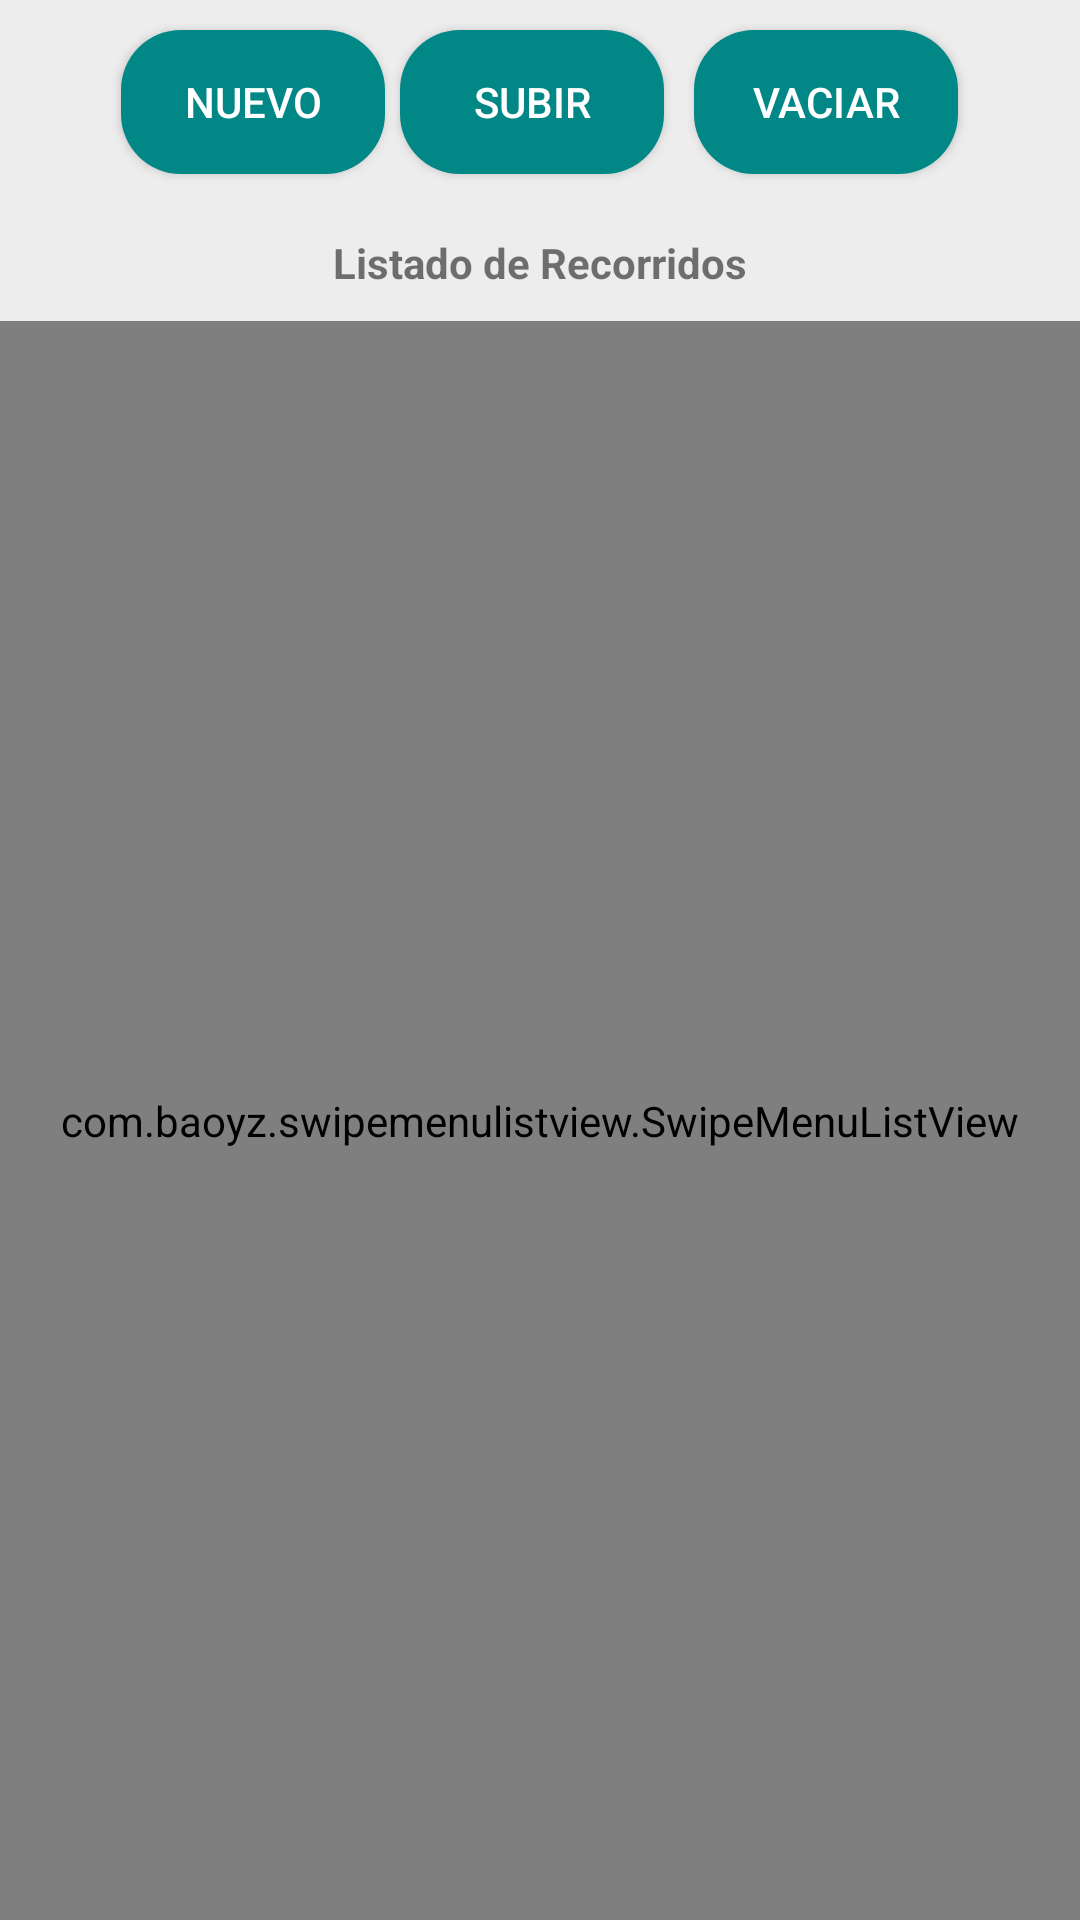

Produce the Android XML layout that renders to this screen, including the resource entries it uses.
<!-- AndroidManifest.xml: application theme Theme.AppMontes -->
<!-- res/layout/fragment_listado_fragment.xml -->
<?xml version="1.0" encoding="utf-8"?>
<LinearLayout xmlns:android="http://schemas.android.com/apk/res/android"
    xmlns:tools="http://schemas.android.com/tools"
    xmlns:app="http://schemas.android.com/apk/res-auto"
    android:layout_width="match_parent"
    android:layout_height="match_parent"
    android:background="#ededed"
    android:orientation="vertical"
    tools:context=".view.drawer.fragment.Listado_fragment">


    <LinearLayout
        android:id="@+id/linearbuttons"
        android:layout_width="match_parent"
        android:layout_height="wrap_content"
        android:orientation="horizontal"
        android:gravity="center_horizontal">

        <Button
            android:id="@+id/btnnuevo"
            style="@style/Widget.AppCompat.Button.Colored"
            android:layout_width="wrap_content"
            android:layout_marginTop="10dp"
            android:layout_marginBottom="10dp"
            android:layout_marginRight="5dp"
            android:layout_height="wrap_content"
            android:layout_gravity="center"
            android:background="@drawable/roundedbuttom"
            android:gravity="center"
            android:text="NUEVO" />


        <Button
            android:id="@+id/btnsubir"
            style="@style/Widget.AppCompat.Button.Colored"
            android:layout_width="wrap_content"
            android:layout_marginTop="10dp"
            android:layout_marginBottom="10dp"
            android:layout_marginRight="5dp"
            android:layout_height="wrap_content"
            android:layout_gravity="center"
            android:background="@drawable/roundedbuttom"
            android:gravity="center"
            android:text="SUBIR" />


        <Button
            android:id="@+id/btnvaciar"
            style="@style/Widget.AppCompat.Button.Colored"
            android:layout_marginTop="10dp"
            android:layout_marginBottom="10dp"
            android:layout_marginLeft="5dp"
            android:layout_width="wrap_content"
            android:layout_height="wrap_content"
            android:layout_gravity="center"
            android:background="@drawable/roundedbuttom"
            android:gravity="center"
            android:text="VACIAR" />


    </LinearLayout>

        <TextView
            android:layout_width="match_parent"
            android:layout_height="wrap_content"
            android:textStyle="bold"
            android:layout_marginTop="10dp"
            android:layout_marginBottom="10dp"
            android:gravity="center_horizontal"
            android:text="Listado de Recorridos">

        </TextView>




    <ScrollView
        android:layout_width="match_parent"
        android:layout_height="match_parent"
        android:fillViewport="true">
        <com.baoyz.swipemenulistview.SwipeMenuListView
            android:id="@+id/listado_registros"
            android:layout_width="match_parent"
            android:layout_height="wrap_content"
            android:divider="#000000"
            android:dividerHeight="1dp"
            android:background="#DADADA"/>
    </ScrollView>



</LinearLayout>
<!-- resources referenced by this layout -->
<resources>
  <!-- drawable roundedbuttom (drawable) -->
  <?xml version="1.0" encoding="utf-8"?>
  <selector xmlns:android="http://schemas.android.com/apk/res/android">
  
      <item>
          <shape android:shape="rectangle">
              <corners
                  android:bottomLeftRadius="20dp"
                  android:topLeftRadius="20dp"
                  android:topRightRadius="20dp"
                  android:bottomRightRadius="20dp"
                  android:radius="10dp"/>
              <solid
                  android:color="#009688"/>
  
              />
          </shape>
      </item>
      <item
          android:state_pressed="true">
          <shape
              android:shape="rectangle">
              <corners
                  android:bottomLeftRadius="20dp"
                  android:topLeftRadius="20dp"
                  android:topRightRadius="20dp"
                  android:bottomRightRadius="20dp"
                  android:radius="10dp"/>
              <solid
                  android:color="#009688"/>
  
              />
          </shape>
      </item>
  
  
  </selector>
  <style name="Theme.AppMontes" parent="Theme.MaterialComponents.DayNight.DarkActionBar">
          
          <item name="colorPrimary">@color/teal_700</item>
          <item name="colorPrimaryDark">@color/teal_200</item>
          <item name="colorAccent">@color/white</item>
          
          <item name="android:statusBarColor" tools:targetApi="l">?attr/colorPrimaryVariant</item>
          
      </style>
  <color name="teal_700">#FF018786</color>
  <color name="teal_200">#FF03DAC5</color>
  <color name="white">#FFFFFFFF</color>
</resources>
